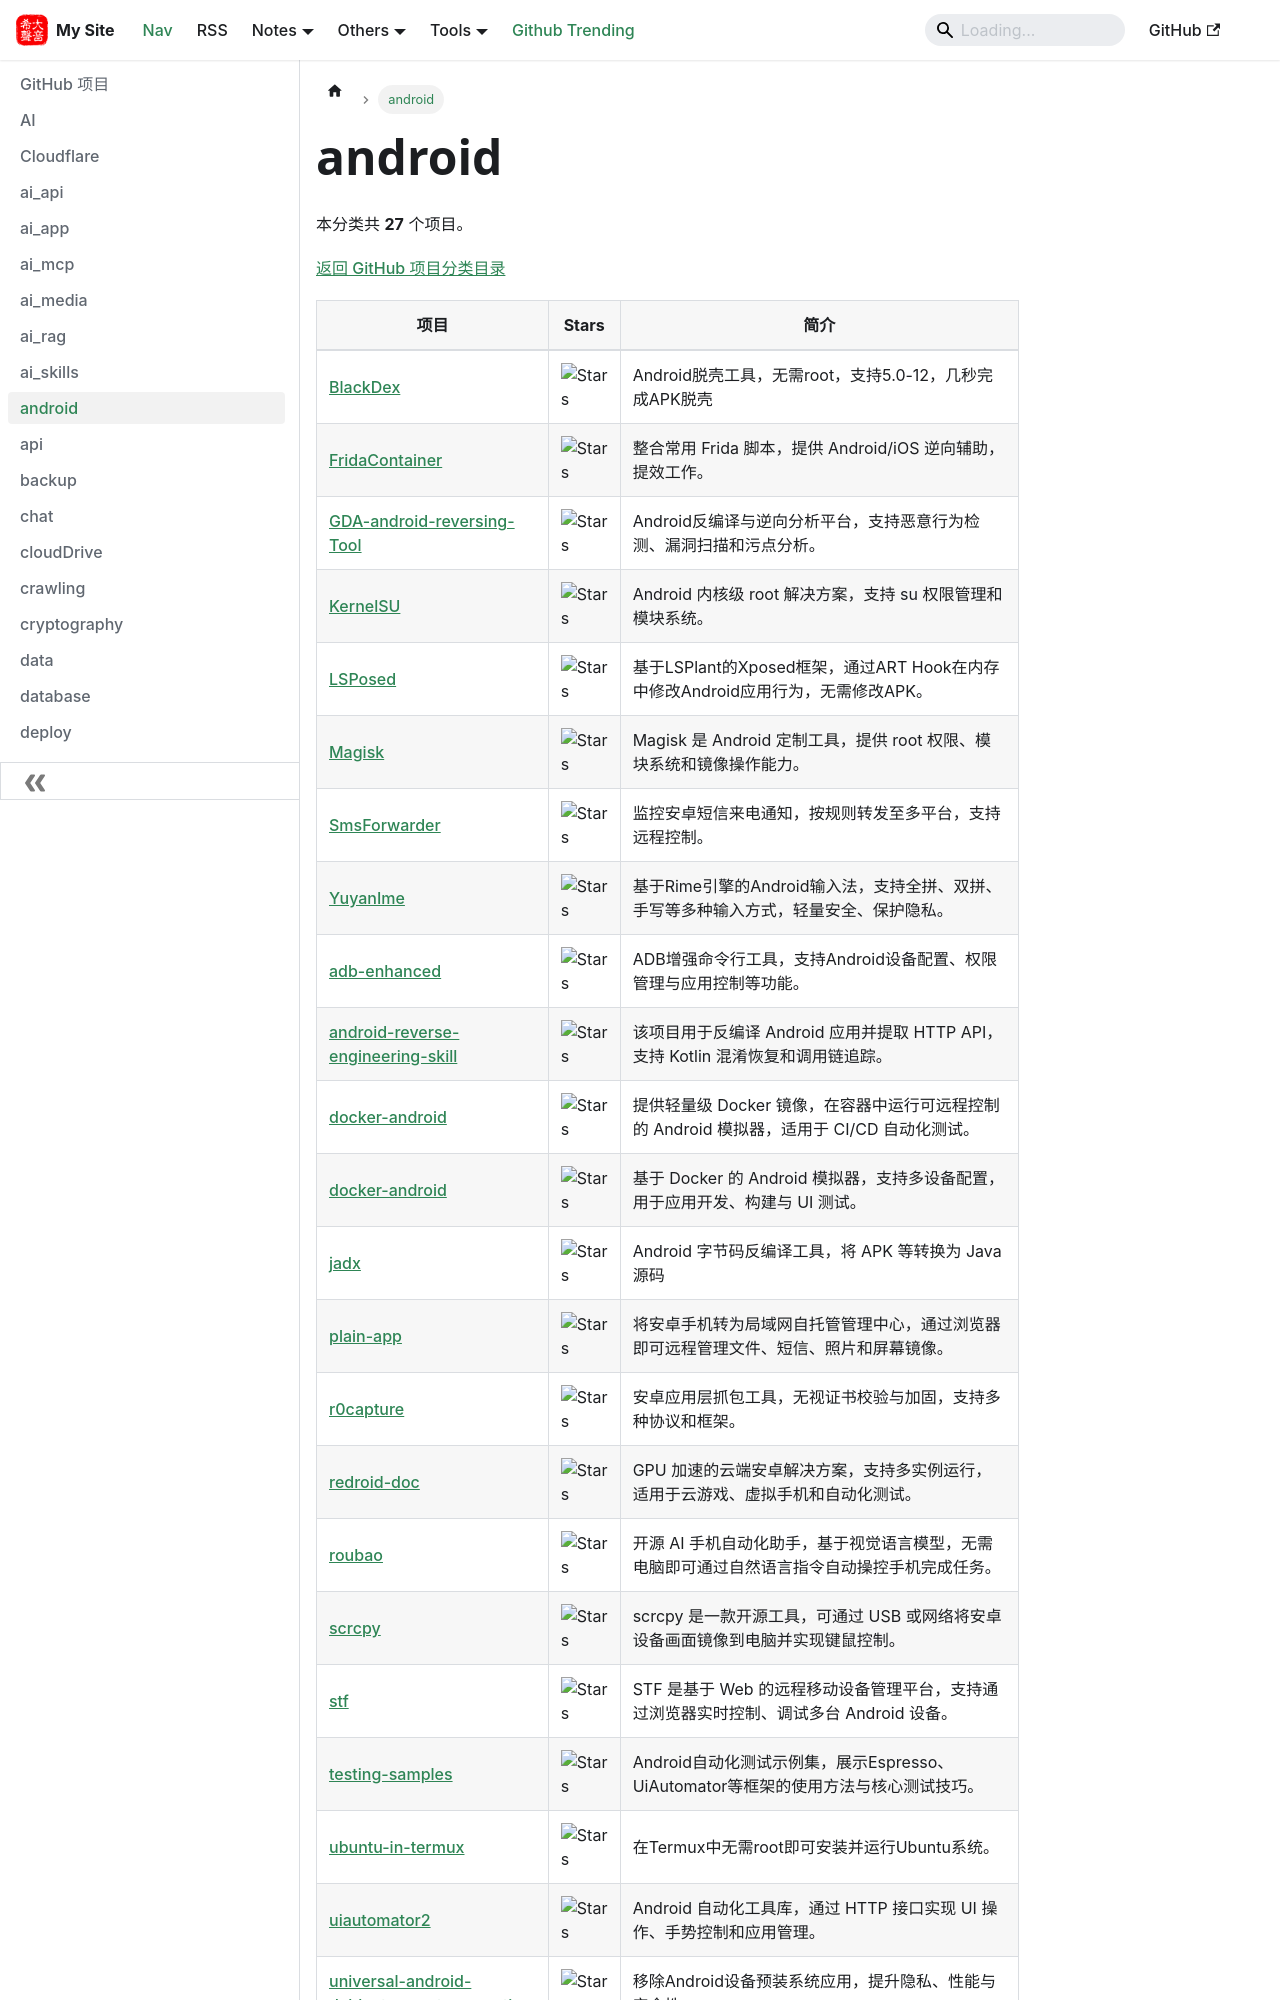

repository: hjkl01/hjkl01.github.io · page: notes/github/android.html · generator: docusaurus

---
title: android
sidebar_label: android
---

<!-- 此页面由 scripts/github_projects.py 从 SQLite 自动生成，请勿手动编辑。 -->

# android

本分类共 **27** 个项目。

[返回 GitHub 项目分类目录](/notes/github)

| 项目 | Stars | 简介 |
| --- | --- | --- |
| [BlackDex](https://github.com/CodingGay/BlackDex) | ![Stars](https://img.shields.io/github/stars/CodingGay/BlackDex?style=social) | Android脱壳工具，无需root，支持5.0-12，几秒完成APK脱壳 |
| [FridaContainer](https://github.com/deathmemory/FridaContainer) | ![Stars](https://img.shields.io/github/stars/deathmemory/FridaContainer?style=social) | 整合常用 Frida 脚本，提供 Android/iOS 逆向辅助，提效工作。 |
| [GDA-android-reversing-Tool](https://github.com/charles2gan/GDA-android-reversing-Tool) | ![Stars](https://img.shields.io/github/stars/charles2gan/GDA-android-reversing-Tool?style=social) | Android反编译与逆向分析平台，支持恶意行为检测、漏洞扫描和污点分析。 |
| [KernelSU](https://github.com/tiann/KernelSU) | ![Stars](https://img.shields.io/github/stars/tiann/KernelSU?style=social) | Android 内核级 root 解决方案，支持 su 权限管理和模块系统。 |
| [LSPosed](https://github.com/LSPosed/LSPosed) | ![Stars](https://img.shields.io/github/stars/LSPosed/LSPosed?style=social) | 基于LSPlant的Xposed框架，通过ART Hook在内存中修改Android应用行为，无需修改APK。 |
| [Magisk](https://github.com/topjohnwu/Magisk) | ![Stars](https://img.shields.io/github/stars/topjohnwu/Magisk?style=social) | Magisk 是 Android 定制工具，提供 root 权限、模块系统和镜像操作能力。 |
| [SmsForwarder](https://github.com/pppscn/SmsForwarder) | ![Stars](https://img.shields.io/github/stars/pppscn/SmsForwarder?style=social) | 监控安卓短信来电通知，按规则转发至多平台，支持远程控制。 |
| [YuyanIme](https://github.com/gurecn/YuyanIme) | ![Stars](https://img.shields.io/github/stars/gurecn/YuyanIme?style=social) | 基于Rime引擎的Android输入法，支持全拼、双拼、手写等多种输入方式，轻量安全、保护隐私。 |
| [adb-enhanced](https://github.com/ashishb/adb-enhanced) | ![Stars](https://img.shields.io/github/stars/ashishb/adb-enhanced?style=social) | ADB增强命令行工具，支持Android设备配置、权限管理与应用控制等功能。 |
| [android-reverse-engineering-skill](https://github.com/SimoneAvogadro/android-reverse-engineering-skill) | ![Stars](https://img.shields.io/github/stars/SimoneAvogadro/android-reverse-engineering-skill?style=social) | 该项目用于反编译 Android 应用并提取 HTTP API，支持 Kotlin 混淆恢复和调用链追踪。 |
| [docker-android](https://github.com/HQarroum/docker-android) | ![Stars](https://img.shields.io/github/stars/HQarroum/docker-android?style=social) | 提供轻量级 Docker 镜像，在容器中运行可远程控制的 Android 模拟器，适用于 CI/CD 自动化测试。 |
| [docker-android](https://github.com/budtmo/docker-android) | ![Stars](https://img.shields.io/github/stars/budtmo/docker-android?style=social) | 基于 Docker 的 Android 模拟器，支持多设备配置，用于应用开发、构建与 UI 测试。 |
| [jadx](https://github.com/skylot/jadx) | ![Stars](https://img.shields.io/github/stars/skylot/jadx?style=social) | Android 字节码反编译工具，将 APK 等转换为 Java 源码 |
| [plain-app](https://github.com/plainhub/plain-app) | ![Stars](https://img.shields.io/github/stars/plainhub/plain-app?style=social) | 将安卓手机转为局域网自托管管理中心，通过浏览器即可远程管理文件、短信、照片和屏幕镜像。 |
| [r0capture](https://github.com/r0ysue/r0capture) | ![Stars](https://img.shields.io/github/stars/r0ysue/r0capture?style=social) | 安卓应用层抓包工具，无视证书校验与加固，支持多种协议和框架。 |
| [redroid-doc](https://github.com/remote-android/redroid-doc) | ![Stars](https://img.shields.io/github/stars/remote-android/redroid-doc?style=social) | GPU 加速的云端安卓解决方案，支持多实例运行，适用于云游戏、虚拟手机和自动化测试。 |
| [roubao](https://github.com/Turbo1123/roubao) | ![Stars](https://img.shields.io/github/stars/Turbo1123/roubao?style=social) | 开源 AI 手机自动化助手，基于视觉语言模型，无需电脑即可通过自然语言指令自动操控手机完成任务。 |
| [scrcpy](https://github.com/Genymobile/scrcpy) | ![Stars](https://img.shields.io/github/stars/Genymobile/scrcpy?style=social) | scrcpy 是一款开源工具，可通过 USB 或网络将安卓设备画面镜像到电脑并实现键鼠控制。 |
| [stf](https://github.com/DeviceFarmer/stf) | ![Stars](https://img.shields.io/github/stars/DeviceFarmer/stf?style=social) | STF 是基于 Web 的远程移动设备管理平台，支持通过浏览器实时控制、调试多台 Android 设备。 |
| [testing-samples](https://github.com/android/testing-samples) | ![Stars](https://img.shields.io/github/stars/android/testing-samples?style=social) | Android自动化测试示例集，展示Espresso、UiAutomator等框架的使用方法与核心测试技巧。 |
| [ubuntu-in-termux](https://github.com/MFDGaming/ubuntu-in-termux) | ![Stars](https://img.shields.io/github/stars/MFDGaming/ubuntu-in-termux?style=social) | 在
